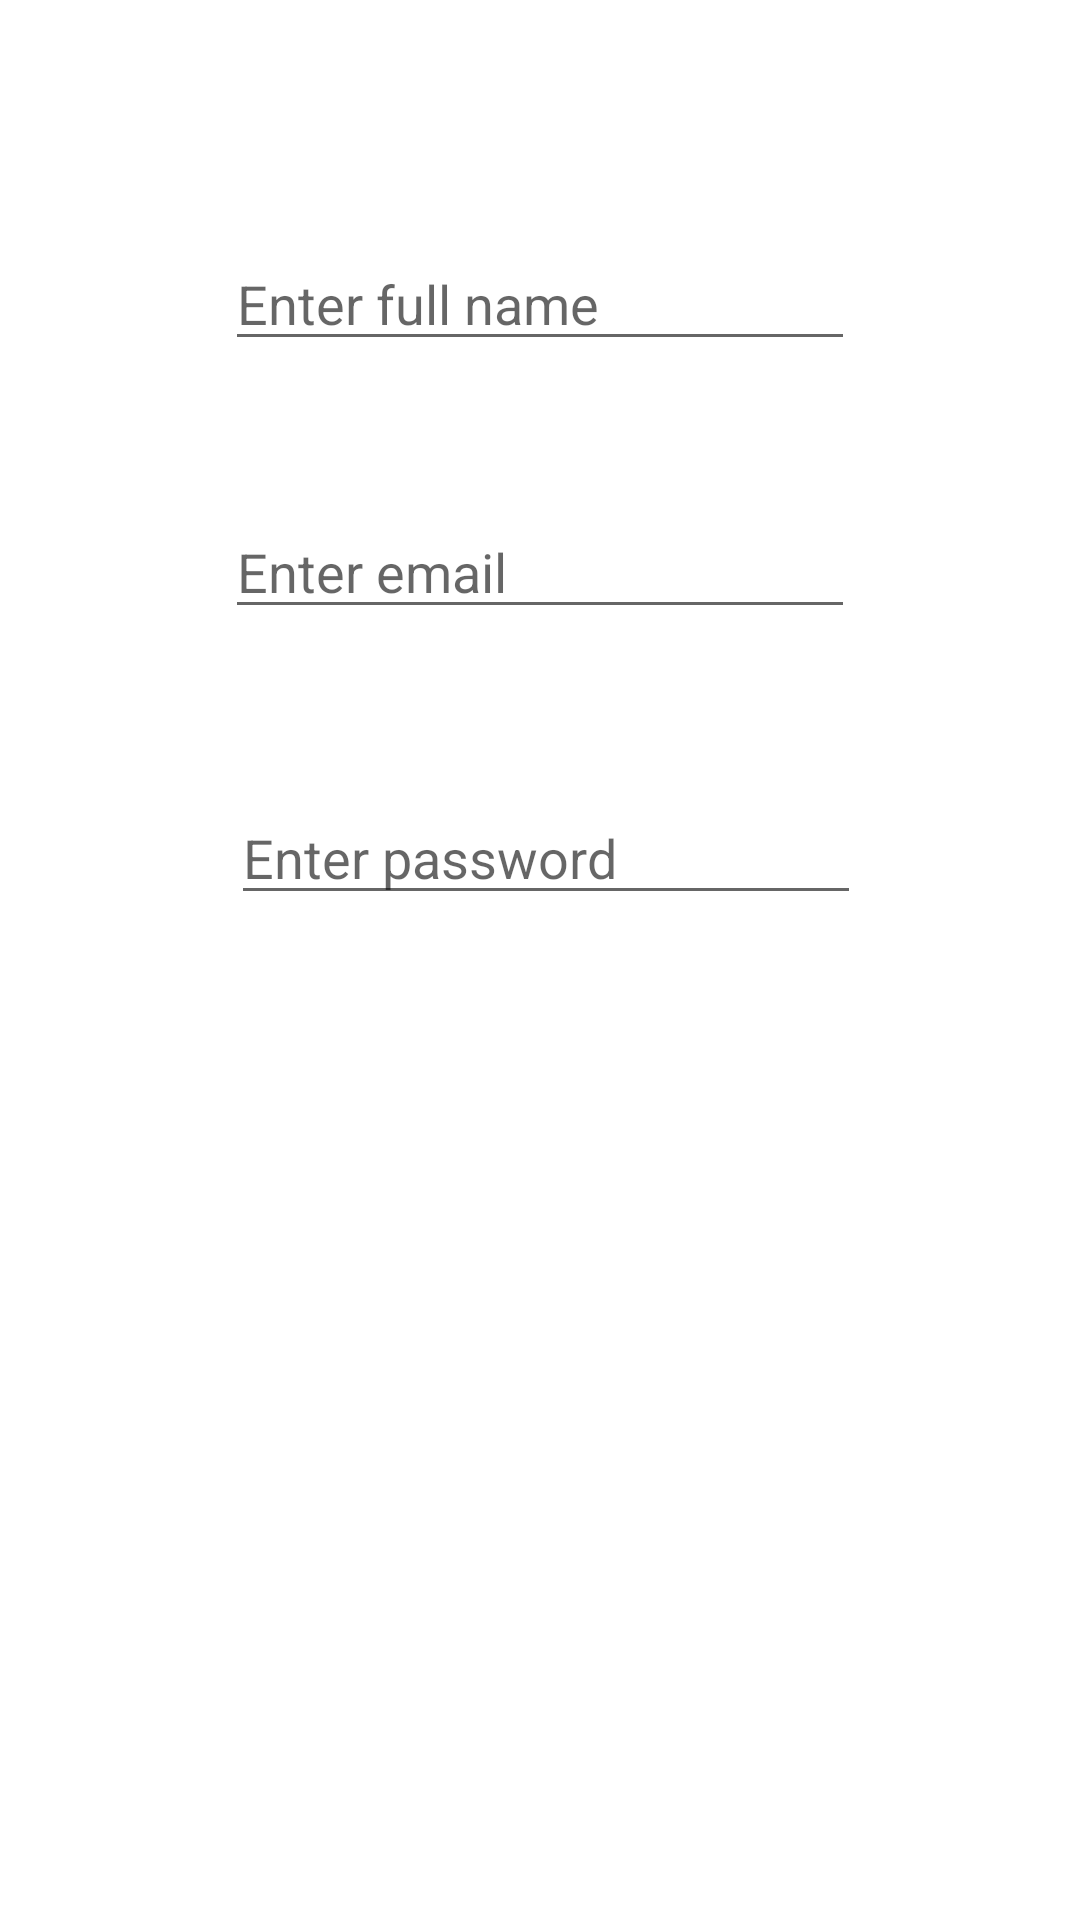

Write the Android layout XML for this screen, with the resource values it uses.
<!-- AndroidManifest.xml: application theme Theme.FireCloudChatLora -->
<!-- res/layout/activity_register.xml -->
<?xml version="1.0" encoding="utf-8"?>
<androidx.constraintlayout.widget.ConstraintLayout xmlns:android="http://schemas.android.com/apk/res/android"
    xmlns:app="http://schemas.android.com/apk/res-auto"
    xmlns:tools="http://schemas.android.com/tools"
    android:layout_width="match_parent"
    android:layout_height="match_parent"
    tools:context=".RegisterActivity">

    <EditText
        android:id="@+id/edt_name_reg"
        android:layout_width="wrap_content"
        android:layout_height="wrap_content"
        android:layout_marginTop="79dp"
        android:layout_marginBottom="48dp"
        android:ems="10"
        android:hint="Enter full name"
        android:inputType="textPersonName"
        app:layout_constraintBottom_toTopOf="@+id/edt_email_reg"
        app:layout_constraintEnd_toEndOf="parent"
        app:layout_constraintStart_toStartOf="parent"
        app:layout_constraintTop_toTopOf="parent" />

    <EditText
        android:id="@+id/edt_email_reg"
        android:layout_width="wrap_content"
        android:layout_height="wrap_content"
        android:layout_marginBottom="54dp"
        android:ems="10"
        android:hint="Enter email"
        android:inputType="textEmailAddress"
        app:layout_constraintBottom_toTopOf="@+id/edt_pass_reg"
        app:layout_constraintStart_toStartOf="@+id/edt_name_reg"
        app:layout_constraintTop_toBottomOf="@+id/edt_name_reg" />

    <EditText
        android:id="@+id/edt_pass_reg"
        android:layout_width="wrap_content"
        android:layout_height="wrap_content"
        android:layout_marginStart="2dp"
        android:layout_marginBottom="52dp"
        android:ems="10"
        android:hint="Enter password"
        android:inputType="textPassword"
        app:layout_constraintBottom_toTopOf="@+id/btn_account"
        app:layout_constraintStart_toStartOf="@+id/edt_email_reg"
        app:layout_constraintTop_toBottomOf="@+id/edt_email_reg" />

    <Button
        android:id="@+id/btn_account"
        android:layout_width="0dp"
        android:layout_height="0dp"
        android:layout_marginStart="3dp"
        android:layout_marginEnd="3dp"
        android:layout_marginBottom="315dp"
        android:text="create account"
        app:layout_constraintBottom_toBottomOf="parent"
        app:layout_constraintEnd_toEndOf="@+id/edt_pass_reg"
        app:layout_constraintStart_toStartOf="@+id/edt_pass_reg"
        app:layout_constraintTop_toBottomOf="@+id/edt_pass_reg" />
</androidx.constraintlayout.widget.ConstraintLayout>
<!-- resources referenced by this layout -->
<resources>
  <style name="Theme.FireCloudChatLora" parent="Theme.MaterialComponents.DayNight.DarkActionBar">
          
          <item name="colorPrimary">@color/purple_500</item>
          <item name="colorPrimaryVariant">@color/purple_700</item>
          <item name="colorOnPrimary">@color/white</item>
          
          <item name="colorSecondary">@color/teal_200</item>
          <item name="colorSecondaryVariant">@color/teal_700</item>
          <item name="colorOnSecondary">@color/black</item>
          
          <item name="android:statusBarColor">?attr/colorPrimaryVariant</item>
          
      </style>
  <!-- not gathered from this repository: default colours our renderer supplied (Android Studio template values) -->
  <color name="purple_500">#FF6200EE</color>
  <color name="purple_700">#FF3700B3</color>
  <color name="teal_200">#FF03DAC5</color>
  <color name="teal_700">#FF018786</color>
  <color name="black">#FF000000</color>
  <color name="white">#FFFFFFFF</color>
</resources>
